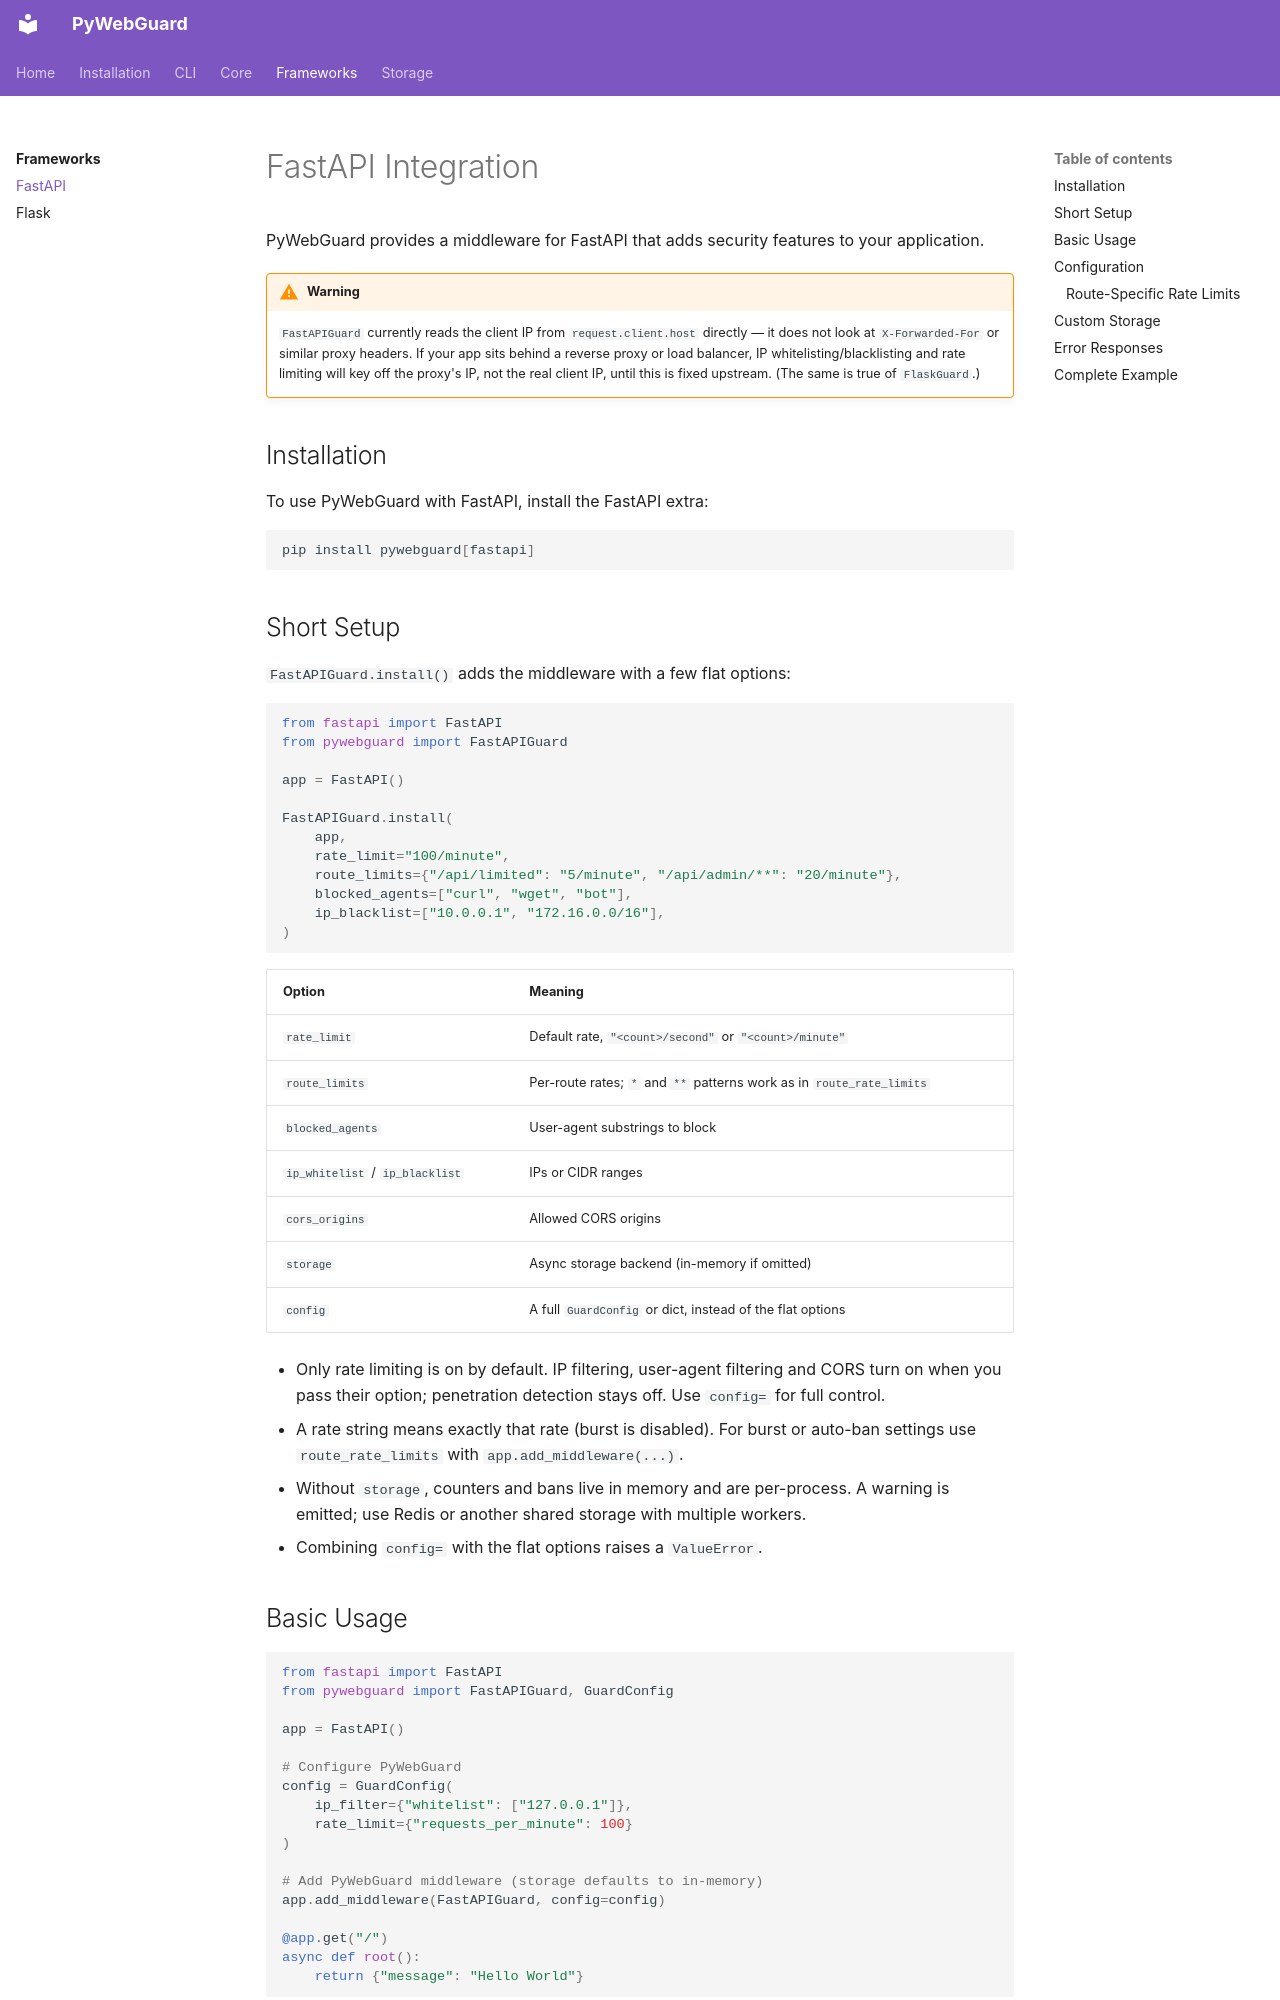

repository: py-daily/pywebguard · page: frameworks/fastapi/index.html · generator: mkdocs

# FastAPI Integration

PyWebGuard provides a middleware for FastAPI that adds security features to your application.

!!! warning
    `FastAPIGuard` currently reads the client IP from `request.client.host` directly — it does
    not look at `X-Forwarded-For` or similar proxy headers. If your app sits behind a reverse
    proxy or load balancer, IP whitelisting/blacklisting and rate limiting will key off the
    proxy's IP, not the real client IP, until this is fixed upstream. (The same is true of
    `FlaskGuard`.)

## Installation

To use PyWebGuard with FastAPI, install the FastAPI extra:

```bash
pip install pywebguard[fastapi]
```

## Short Setup

`FastAPIGuard.install()` adds the middleware with a few flat options:

```python
from fastapi import FastAPI
from pywebguard import FastAPIGuard

app = FastAPI()

FastAPIGuard.install(
    app,
    rate_limit="100/minute",
    route_limits={"/api/limited": "5/minute", "/api/admin/**": "20/minute"},
    blocked_agents=["curl", "wget", "bot"],
    ip_blacklist=["10.0.0.1", "172.16.0.0/16"],
)
```

| Option | Meaning |
|--------|---------|
| `rate_limit` | Default rate, `"<count>/second"` or `"<count>/minute"` |
| `route_limits` | Per-route rates; `*` and `**` patterns work as in `route_rate_limits` |
| `blocked_agents` | User-agent substrings to block |
| `ip_whitelist` / `ip_blacklist` | IPs or CIDR ranges |
| `cors_origins` | Allowed CORS origins |
| `storage` | Async storage backend (in-memory if omitted) |
| `config` | A full `GuardConfig` or dict, instead of the flat options |

- Only rate limiting is on by default. IP filtering, user-agent filtering and CORS turn on when you pass their option; penetration detection stays off. Use `config=` for full control.
- A rate string means exactly that rate (burst is disabled). For burst or auto-ban settings use `route_rate_limits` with `app.add_middleware(...)`.
- Without `storage`, counters and bans live in memory and are per-process. A warning is emitted; use Redis or another shared storage with multiple workers.
- Combining `config=` with the flat options raises a `ValueError`.

## Basic Usage

```python
from fastapi import FastAPI
from pywebguard import FastAPIGuard, GuardConfig

app = FastAPI()

# Configure PyWebGuard
config = GuardConfig(
    ip_filter={"whitelist": ["127.0.0.1"]},
    rate_limit={"requests_per_minute": 100}
)

# Add PyWebGuard middleware (storage defaults to in-memory)
app.add_middleware(FastAPIGuard, config=config)

@app.get("/")
async def root():
    return {"message": "Hello World"}
```
